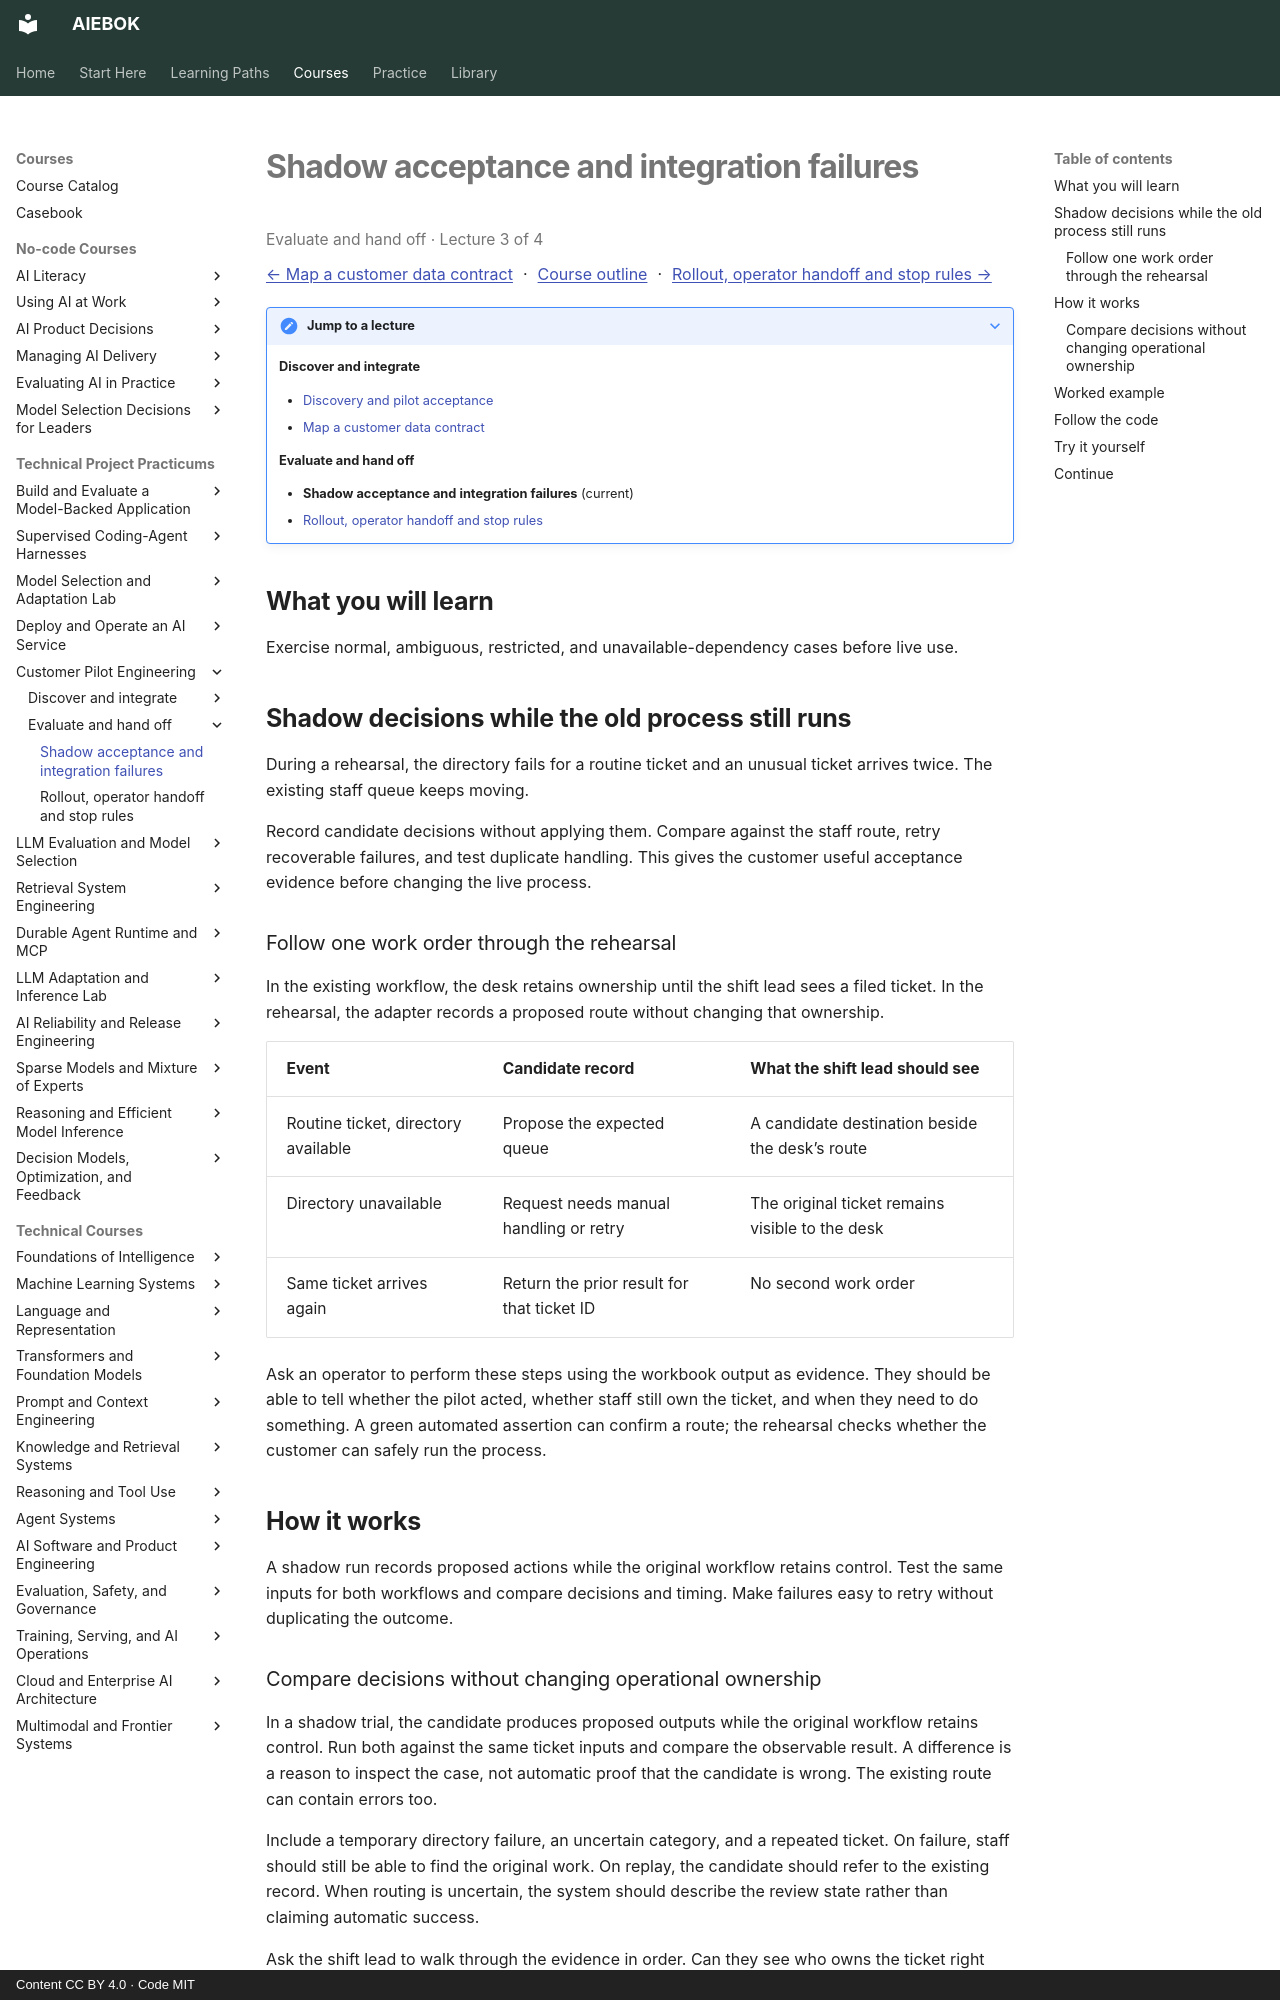

repository: mahalingam-inapp/aiebok · page: courses/customer-pilot-engineering/03-shadow-acceptance-and-integration-failures/index.html · generator: mkdocs · copyright: Content CC BY 4.0 · Code MIT

# Shadow acceptance and integration failures

<p class="study-position" data-course="customer-pilot-engineering" data-lecture="03-shadow-acceptance-and-integration-failures.md">Evaluate and hand off · Lecture 3 of 4</p>

[← Map a customer data contract](02-map-a-customer-data-contract.md) · [Course outline](index.md#course-outline){ .study-overview } · [Rollout, operator handoff and stop rules →](04-rollout-operator-handoff-and-stop-rules.md)
{: .study-directions }

??? note "Jump to a lecture"

    **Discover and integrate**

    - [Discovery and pilot acceptance](01-discovery-and-pilot-acceptance.md)
    - [Map a customer data contract](02-map-a-customer-data-contract.md)

    **Evaluate and hand off**

    - **Shadow acceptance and integration failures** (current)
    - [Rollout, operator handoff and stop rules](04-rollout-operator-handoff-and-stop-rules.md)

## What you will learn

Exercise normal, ambiguous, restricted, and unavailable-dependency cases before live use.

## Shadow decisions while the old process still runs

During a rehearsal, the directory fails for a routine ticket and an unusual ticket arrives twice. The existing staff queue keeps moving.

Record candidate decisions without applying them. Compare against the staff route, retry recoverable failures, and test duplicate handling. This gives the customer useful acceptance evidence before changing the live process.

### Follow one work order through the rehearsal

In the existing workflow, the desk retains ownership until the shift lead sees a filed ticket. In the rehearsal, the adapter records a proposed route without changing that ownership.

| Event | Candidate record | What the shift lead should see |
|---|---|---|
| Routine ticket, directory available | Propose the expected queue | A candidate destination beside the desk’s route |
| Directory unavailable | Request needs manual handling or retry | The original ticket remains visible to the desk |
| Same ticket arrives again | Return the prior result for that ticket ID | No second work order |

Ask an operator to perform these steps using the workbook output as evidence. They should be able to tell whether the pilot acted, whether staff still own the ticket, and when they need to do something. A green automated assertion can confirm a route; the rehearsal checks whether the customer can safely run the process.

## How it works

A shadow run records proposed actions while the original workflow retains control. Test the same inputs for both workflows and compare decisions and timing. Make failures easy to retry without duplicating the outcome.
